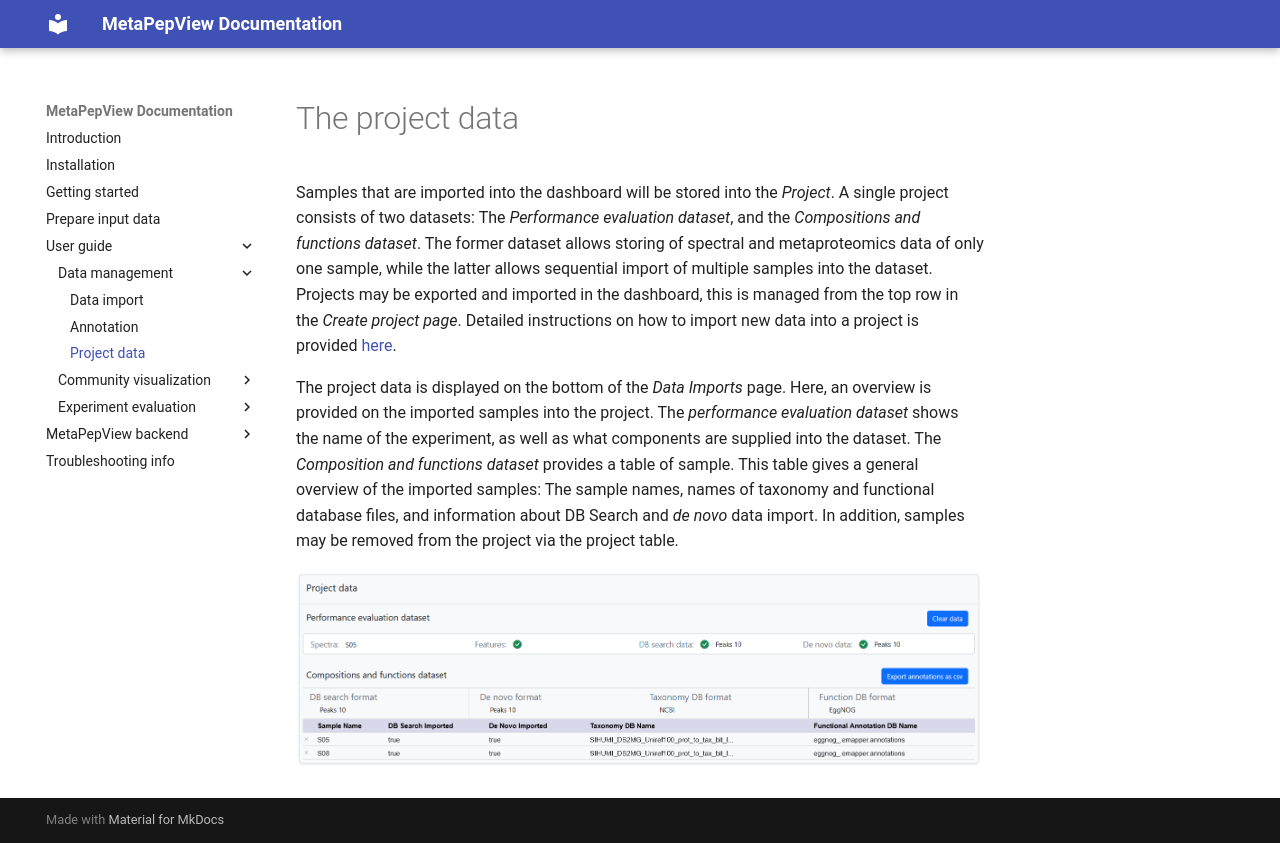

repository: RamonZwaan/metapepview · page: project-table/index.html · generator: mkdocs

# The project data

Samples that are imported into the dashboard will be stored into the *Project*. A single project consists of two datasets: The *Performance evaluation dataset*, and the *Compositions and functions dataset*. The former dataset allows storing of spectral and metaproteomics data of only one sample, while the latter allows sequential import of multiple samples into the dataset. Projects may be exported and imported in the dashboard, this is managed from the top row in the *Create project page*. Detailed instructions on how to import new data into a project is provided [[data-import|here]].

The project data is displayed on the bottom of the *Data Imports* page. Here, an overview is provided on the imported samples into the project. The *performance evaluation dataset* shows the name of the experiment, as well as what components are supplied into the dataset. The *Composition and functions dataset* provides a table of sample. This table gives a general overview of the imported samples: The sample names, names of taxonomy and functional database files, and information about DB Search and *de novo* data import. In addition, samples may be removed from the project via the project table. 

![[Project Table.PNG]]
